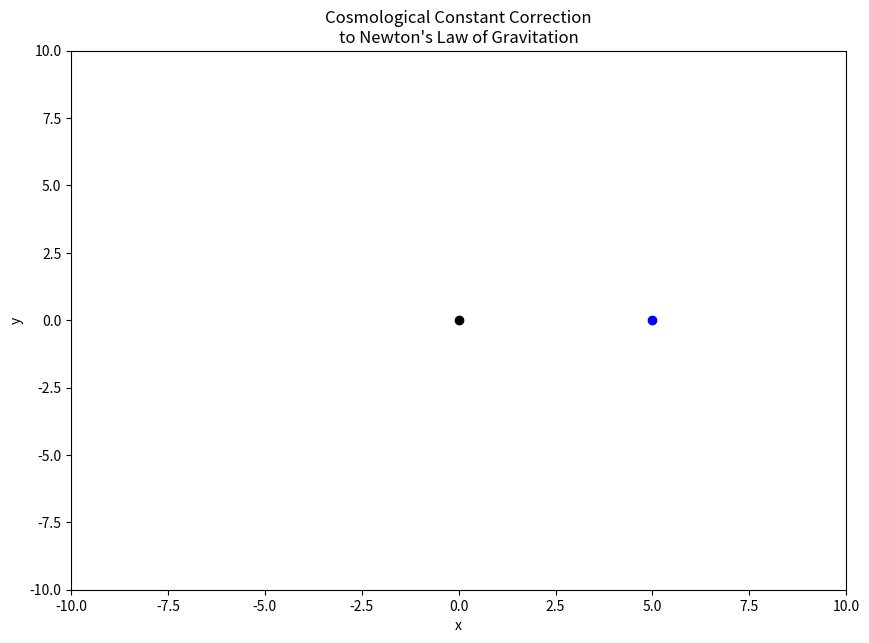

Generate this figure with matplotlib:
import numpy as np
import matplotlib.pyplot as plt
from scipy.integrate import odeint
from matplotlib import animation

#gravitational constant
G = 1.0
#mass of star
M = 100.0
#cosmological constant * c^2
C = 0.05

#starting co-ordinates (x, y, v_x, v_y)
a0 = [5.0, 0.0, -3.0, 3.0]

#time steps
dt = 0.05
Nsteps = 1000
t = np.linspace(0, Nsteps*dt, Nsteps)

#calculate gravitational field
def g(x,y):
    #x and y are scalar floats
    r = np.sqrt(x**2 + y**2)
    x_component = (-G*M/(r**3) + C/3)*x
    y_component = (-G*M/(r**3) + C/3)*y
    return x_component, y_component

#derivates of coordinates
def derivative(a, t):
    gx, gy = g(a[0], a[1])
    return [a[2], a[3], gx, gy]

#solve the differential equation above
trajectory = odeint(derivative, a0, t)

#create the animation
fig = plt.figure(figsize = (10,7))
plt.xlim(-10,10)
plt.ylim(-10,10)
plt.title("Cosmological Constant Correction\nto Newton's Law of Gravitation")
plt.xlabel('x')
plt.ylabel('y')
mass, = plt.plot([0.0],[0.0], 'ko')
point, = plt.plot([trajectory[0][0]],[trajectory[0][1]], 'bo')
path, = plt.plot([trajectory[0][0]],[trajectory[0][1]], 'b-')

def animator(i):
    point.set_data([trajectory[i][0]], [trajectory[i][1]])
    path.set_data(trajectory[:i,0], trajectory[:i,1])
    return point, path

anim = animation.FuncAnimation(fig, animator, Nsteps, interval = 20, repeat = False, blit = True)
plt.show()